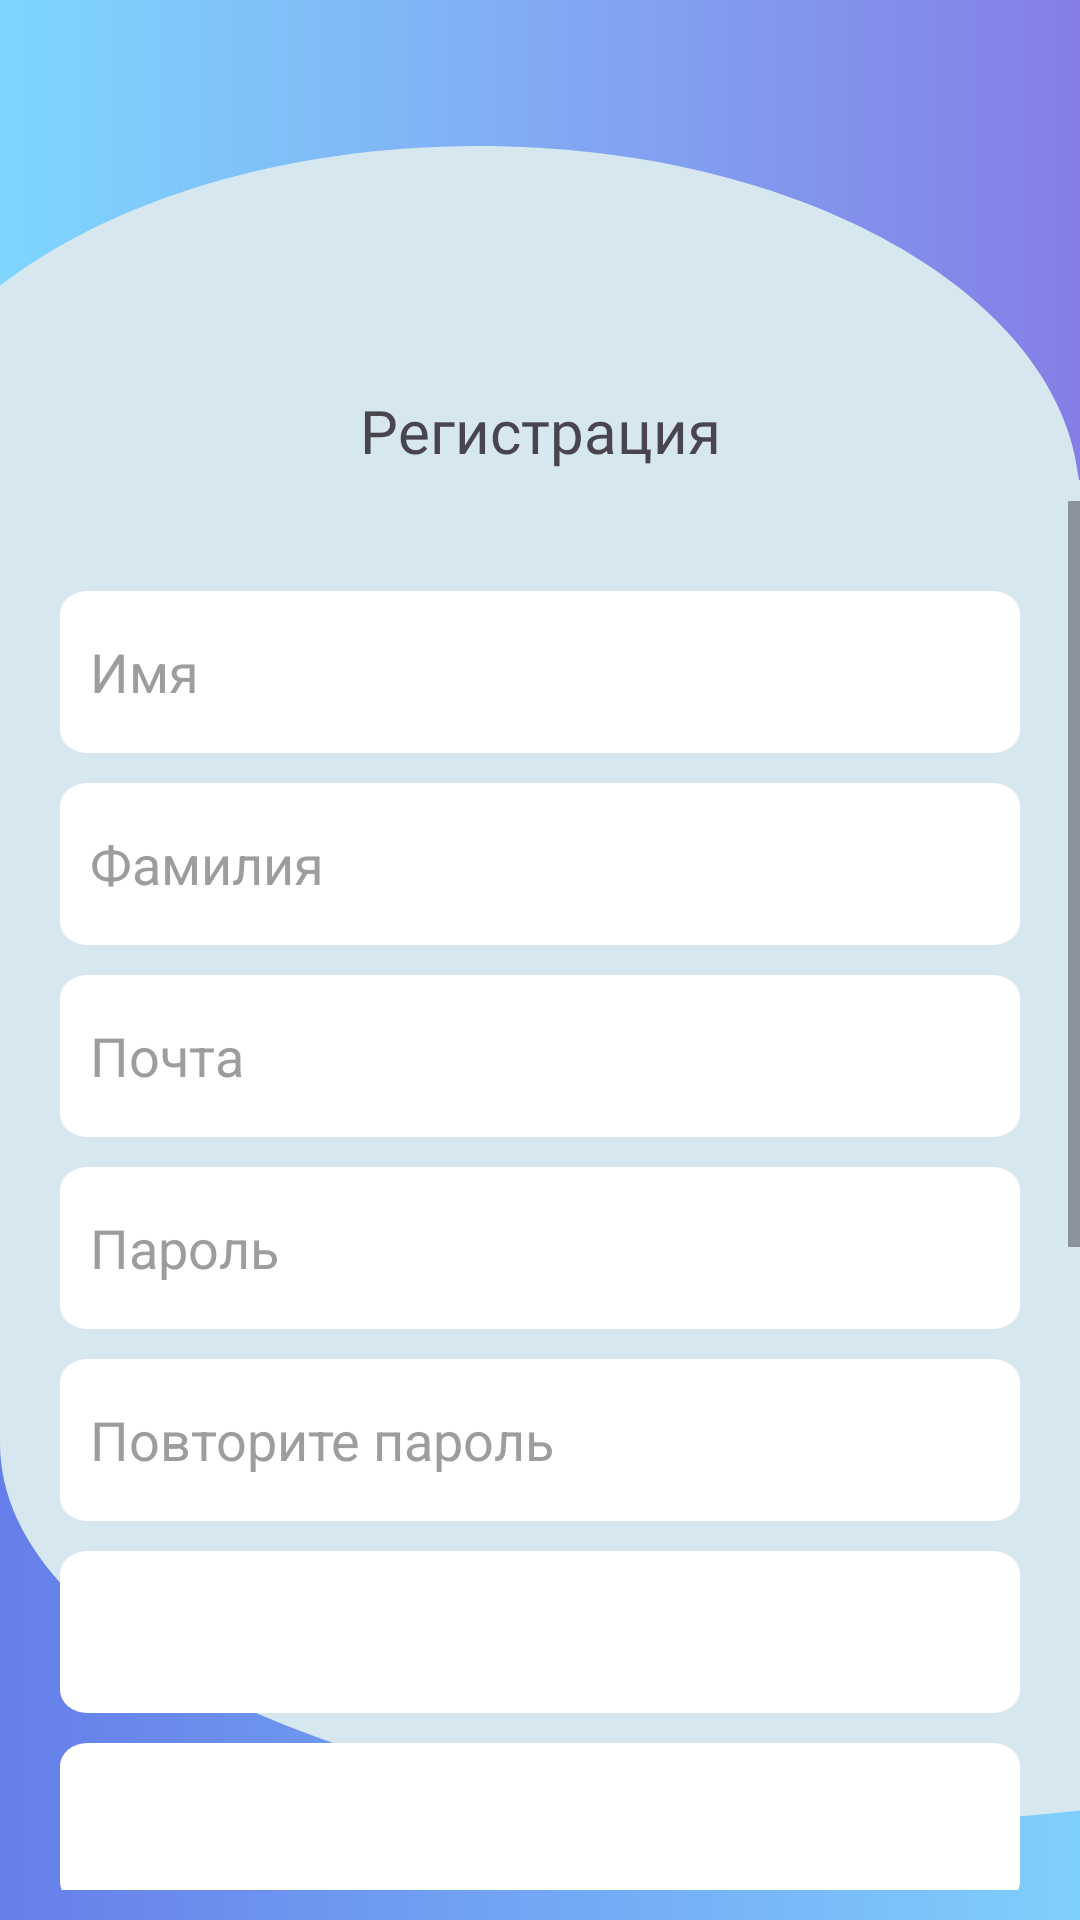

Produce the Android XML layout that renders to this screen, including the resource entries it uses.
<!-- AndroidManifest.xml: application theme Theme.Universe -->
<!-- res/layout/activity_registration.xml -->
<?xml version="1.0" encoding="utf-8"?>
<androidx.constraintlayout.widget.ConstraintLayout xmlns:android="http://schemas.android.com/apk/res/android"
    xmlns:app="http://schemas.android.com/apk/res-auto"
    xmlns:tools="http://schemas.android.com/tools"
    android:id="@+id/main"
    android:layout_width="match_parent"
    android:layout_height="match_parent"
    android:background="@color/back"
    tools:context=".registration">

    
    <ImageView
        android:id="@+id/imageView2"
        android:layout_width="0dp"
        android:layout_height="0dp"
        android:scaleType="fitXY"
        app:layout_constraintTop_toTopOf="parent"
        app:layout_constraintStart_toStartOf="parent"
        app:layout_constraintEnd_toEndOf="parent"
        app:layout_constraintHeight_percent="0.25"
        app:srcCompat="@drawable/subtracttop" />

    
    <ImageView
        android:id="@+id/imageView3"
        android:layout_width="0dp"
        android:layout_height="0dp"
        android:scaleType="fitXY"
        app:layout_constraintBottom_toBottomOf="parent"
        app:layout_constraintStart_toStartOf="parent"
        app:layout_constraintEnd_toEndOf="parent"
        app:layout_constraintHeight_percent="0.25"
        app:srcCompat="@drawable/subtract_buttom" />

    
    <TextView
        android:id="@+id/textView"
        android:layout_width="wrap_content"
        android:layout_height="wrap_content"
        android:layout_marginTop="130dp"
        android:fontFamily="@font/roboto_medium"
        android:text="@string/registration"
        android:textSize="20sp"
        app:layout_constraintEnd_toEndOf="parent"
        app:layout_constraintStart_toStartOf="parent"
        app:layout_constraintTop_toTopOf="parent" />

    
    <ScrollView
        android:id="@+id/scrollView"
        android:layout_width="0dp"
        android:layout_height="0dp"
        android:layout_marginTop="10dp"
        android:layout_marginBottom="10dp"
        android:fillViewport="true"
        app:layout_constraintTop_toBottomOf="@id/textView"
        app:layout_constraintBottom_toBottomOf="parent"
        app:layout_constraintStart_toStartOf="parent"
        app:layout_constraintEnd_toEndOf="parent">

        
        <LinearLayout
            android:layout_width="match_parent"
            android:layout_height="wrap_content"
            android:orientation="vertical"
            android:padding="20dp">

            <EditText
                android:id="@+id/editTextName"
                android:layout_width="match_parent"
                android:layout_height="54dp"
                android:layout_marginTop="10dp"
                android:background="@drawable/edit_text"
                android:hint="Имя"
                android:inputType="text"
                android:padding="10dp"
                android:textColor="@color/black"
                android:textColorHint="@color/hide_text" />

            <EditText
                android:id="@+id/editTextSurname"
                android:layout_width="match_parent"
                android:layout_height="54dp"
                android:layout_marginTop="10dp"
                android:background="@drawable/edit_text"
                android:hint="Фамилия"
                android:inputType="text"
                android:padding="10dp"
                android:textColor="@color/black"
                android:textColorHint="@color/hide_text" />

            <EditText
                android:id="@+id/editTextMail"
                android:layout_width="match_parent"
                android:layout_height="54dp"
                android:layout_marginTop="10dp"
                android:background="@drawable/edit_text"
                android:hint="Почта"
                android:inputType="textEmailAddress"
                android:padding="10dp"
                android:textColor="@color/black"
                android:textColorHint="@color/hide_text" />

            <EditText
                android:id="@+id/editTextPassword"
                android:layout_width="match_parent"
                android:layout_height="54dp"
                android:layout_marginTop="10dp"
                android:background="@drawable/edit_text"
                android:hint="Пароль"
                android:inputType="textPassword"
                android:padding="10dp"
                android:textColor="@color/black"
                android:textColorHint="@color/hide_text" />

            <EditText
                android:id="@+id/editTextPassword2"
                android:layout_width="match_parent"
                android:layout_height="54dp"
                android:layout_marginTop="10dp"
                android:background="@drawable/edit_text"
                android:hint="Повторите пароль"
                android:inputType="textPassword"
                android:padding="10dp"
                android:textColor="@color/black"
                android:textColorHint="@color/hide_text" />

            <Spinner
                android:id="@+id/spinner1"
                android:layout_width="match_parent"
                android:layout_height="54dp"
                android:layout_marginTop="10dp"
                android:background="@drawable/edit_text" />

            <Spinner
                android:id="@+id/spinner2"
                android:layout_width="match_parent"
                android:layout_height="54dp"
                android:layout_marginTop="10dp"
                android:background="@drawable/edit_text" />

            <Button
                android:id="@+id/btnRegister"
                android:layout_width="match_parent"
                android:layout_height="54dp"
                android:layout_marginTop="20dp"
                android:background="@drawable/singup"
                android:text="Зарегистрироваться"
                android:textColor="@color/white"
                android:textSize="16sp"
                android:textStyle="bold" />

            
            <View
                android:layout_width="match_parent"
                android:layout_height="300dp" />
            

        </LinearLayout>
    </ScrollView>

</androidx.constraintlayout.widget.ConstraintLayout>
<!-- resources referenced by this layout -->
<resources>
  <color name="back">#D6E7EF</color>
  <color name="black">#FF000000</color>
  <color name="hide_text">#9D9D9D</color>
  <color name="white">#FFFFFFFF</color>
  <!-- drawable edit_text (drawable) -->
  <vector xmlns:android="http://schemas.android.com/apk/res/android"
      android:width="350dp"
      android:height="70dp"
      android:viewportWidth="350"
      android:viewportHeight="70">
    <path
        android:pathData="M10,0L340,0A10,10 0,0 1,350 10L350,60A10,10 0,0 1,340 70L10,70A10,10 0,0 1,0 60L0,10A10,10 0,0 1,10 0z"
        android:fillColor="#ffffff"/>
  </vector>
  <!-- drawable singup (drawable) -->
  <vector xmlns:android="http://schemas.android.com/apk/res/android"
      android:width="373dp"
      android:height="60dp"
      android:viewportWidth="373"
      android:viewportHeight="60">
    <path
        android:pathData="M20,0L353,0A20,20 0,0 1,373 20L373,40A20,20 0,0 1,353 60L20,60A20,20 0,0 1,0 40L0,20A20,20 0,0 1,20 0z"
        android:fillColor="#3F37C9"/>
  </vector>
  <!-- drawable subtract_buttom (drawable) -->
  <vector xmlns:android="http://schemas.android.com/apk/res/android"
      xmlns:aapt="http://schemas.android.com/aapt"
      android:width="430dp"
      android:height="217dp"
      android:viewportWidth="430"
      android:viewportHeight="217">
    <path
        android:pathData="M0.01,0C0.01,0.5 0,1 0,1.5C0,96.22 153.79,173 343.5,173C373.38,173 402.36,171.09 430,167.51V217H0V0H0.01Z">
      <aapt:attr name="android:fillColor">
        <gradient
            android:startX="0"
            android:startY="108.5"
            android:endX="430"
            android:endY="108.5"
            android:type="linear">
          <item android:offset="0" android:color="#FF667EEA"/>
          <item android:offset="1" android:color="#FF7FCFFD"/>
        </gradient>
      </aapt:attr>
    </path>
  </vector>
  <!-- drawable subtracttop (drawable) -->
  <vector xmlns:android="http://schemas.android.com/apk/res/android"
      xmlns:aapt="http://schemas.android.com/aapt"
      android:width="430dp"
      android:height="217dp"
      android:viewportWidth="430"
      android:viewportHeight="217">
    <path
        android:pathData="M429.59,217C422.25,132.78 318.01,66 190.5,66C112.81,66 43.76,90.79 0,129.21V0H430V217H429.59Z">
      <aapt:attr name="android:fillColor">
        <gradient
            android:startX="430"
            android:startY="108.5"
            android:endX="0"
            android:endY="108.5"
            android:type="linear">
          <item android:offset="0" android:color="#FF847EE6"/>
          <item android:offset="1" android:color="#FF7ED6FF"/>
        </gradient>
      </aapt:attr>
    </path>
  </vector>
  <string name="registration">Регистрация</string>
  <style name="Theme.Universe" parent="Base.Theme.Universe" />
  <style name="Base.Theme.Universe" parent="Theme.Material3.DayNight.NoActionBar">
          
          
  
          
          <item name="colorSecondaryContainer">@android:color/transparent</item>
      </style>
</resources>
